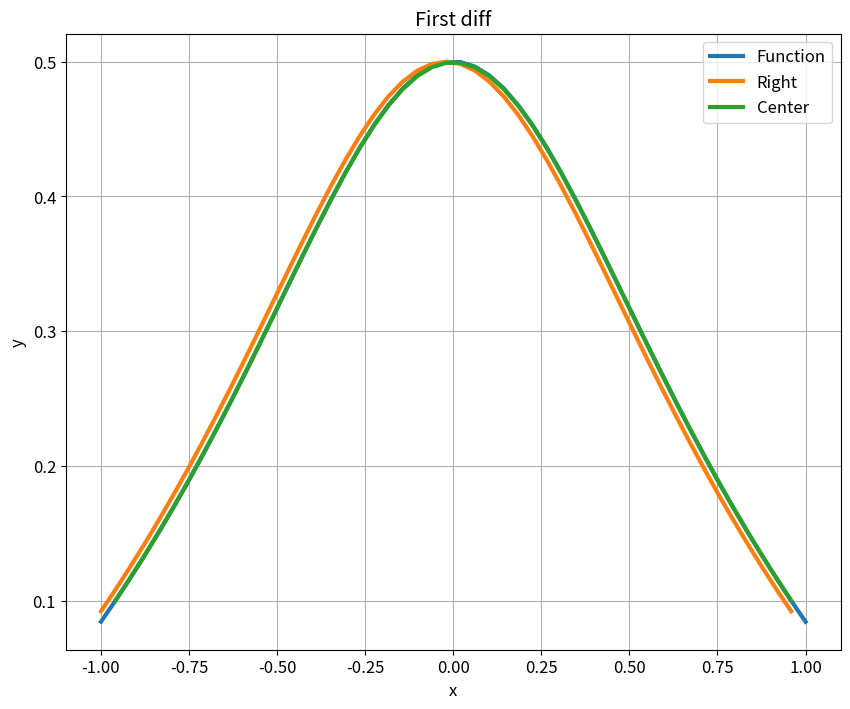
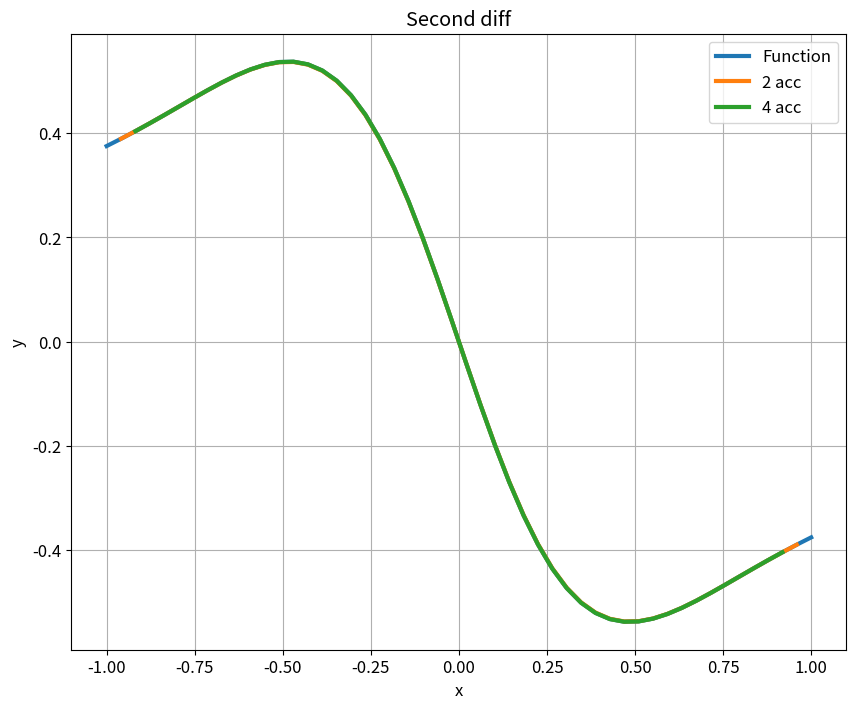
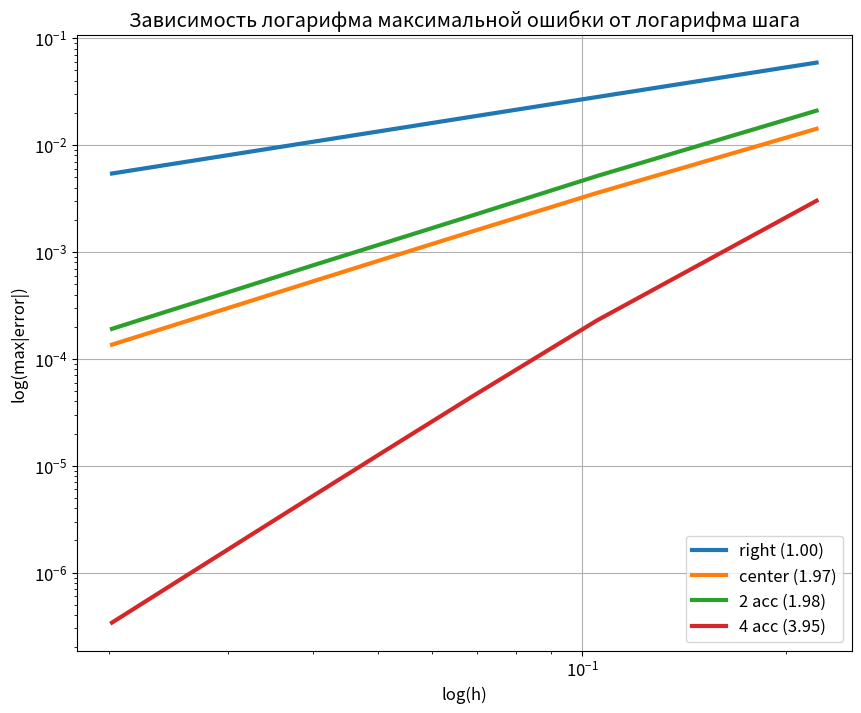

Generate these figures, in order, with matplotlib:
import numpy as np
from sympy import *
from matplotlib import pyplot as plt
import random

var('x f d_f d2_f')

'''

Вариант 25

f(x)=sin(x)/(2+ln(1+x^2))

'''

A = -1
B = 1


def func(x):
    return np.sin(x) / (2 + np.log(1 + x ** 2))


def right(curr, next, h):
    return (next - curr) / h


def right_diff(x, n, h):
    y = func(x)
    return [right(y[i], y[i + 1], h) for i in range(0, n - 1)]


def center(prev, next, h):
    return (next - prev) / 2 / h


def center_diff(x, n, h):
    y = func(x)
    return [center(y[i - 1], y[i + 1], h) for i in range(1, n - 1)]


def d2_2acc(prev, curr, next, h):
    return (prev - 2 * curr + next) / h ** 2


def diff2_2acc(x, n, h):
    y = func(x)
    return [d2_2acc(y[i - 1], y[i], y[i + 1], h) for i in range(1, n - 1)]


def d2_4acc(prevprev, prev, curr, next, nextnext, h):
    return (-prevprev + 16 * prev - 30 * curr + 16 * next - nextnext) / 12 / h ** 2


def diff2_4acc(x, n, h):
    y = func(x)
    return [d2_4acc(y[i - 2], y[i - 1], y[i], y[i + 1], y[i + 2], h) for i in range(2, n - 2)]


def difference(result, true):
    return max(abs(true[i] - result[i]) for i in range(len(result)))


def calc_tan(x, y):
    num = 50
    tan = 0
    for i in range(num):
        first_idx = random.randint(0, len(x) - 1)
        second_idx = random.randint(0, len(x) - 1)
        while second_idx == first_idx:
            second_idx = random.randint(0, len(x) - 1)
        tan += (log(y[first_idx]) - log(y[second_idx])) / (log(x[first_idx]) - log(x[second_idx]))
    return tan / num


def make_first_derivative(n, show=False):
    points = np.linspace(A, B, n)
    h = (B - A) / (n - 1)

    f = sin(x) / (2 + log(1 + x ** 2))
    d_f = simplify(diff(f, x))

    d_f_values = [d_f.subs({'x': p}).evalf() for p in points]

    right_diff_values = right_diff(points, n, h)
    center_diff_values = center_diff(points, n, h)

    if show:
        plt.rcParams["figure.figsize"] = (10, 8)
        plt.rcParams['font.size'] = '12'

        plt.plot(points, d_f_values, label='Function', linewidth=3)
        plt.plot(points[:-1], right_diff_values, label='Right', linewidth=3)
        plt.plot(points[1:-1], center_diff_values, label='Center', linewidth=3)

        plt.xlabel('x')
        plt.ylabel('y')
        plt.title('First diff')
        plt.legend()
        plt.grid()
        plt.show()

    return difference(right_diff_values, d_f_values[:-1]), difference(center_diff_values, d_f_values[1:-1]), h


def make_second_derivative(n, show=False):
    points = np.linspace(A, B, n)
    h = (B - A) / (n - 1)

    var('x f d_f d2_f')
    f = sin(x) / (2 + log(1 + x ** 2))
    d2_f = simplify(diff(diff(f, x), x))

    d2_f_values = [d2_f.subs({'x': p}).evalf() for p in points]

    diff2_2acc_values = diff2_2acc(points, n, h)
    diff2_4acc_values = diff2_4acc(points, n, h)

    if show:
        plt.rcParams["figure.figsize"] = (10, 8)
        plt.rcParams['font.size'] = '12'

        plt.plot(points, d2_f_values, label='Function', linewidth=3)
        plt.plot(points[1:-1], diff2_2acc_values, label='2 acc', linewidth=3)
        plt.plot(points[2:-2], diff2_4acc_values, label='4 acc', linewidth=3)

        plt.xlabel('x')
        plt.ylabel('y')
        plt.title('Second diff')
        plt.legend()
        plt.grid()
        plt.show()

    return difference(diff2_2acc_values, d2_f_values[1:-1]), difference(diff2_4acc_values, d2_f_values[2:-2]), h


print("Первая производная:\nmax|right-true| = {:.7f}\nmax|center-true| = {:.7f}\nh = {:.4f}".format(*make_first_derivative(50, True)))
print()
print("Вторая производная:\nmax|2acc-true| = {:.7f}\nmax|4acc-true| = {:.7f}\nh = {:.4f}".format(*make_second_derivative(50, True)))

h_values = []
right_errors = []
center_errors = []
acc2_errors = []
acc4_errors = []
for n in range(10, 101, 10):
    right_error, center_error, h_value = make_first_derivative(n)
    acc2_error, acc4_error, _ = make_second_derivative(n)

    h_values.append(h_value)
    right_errors.append(right_error)
    center_errors.append(center_error)
    acc2_errors.append(acc2_error)
    acc4_errors.append(acc4_error)

plt.rcParams["figure.figsize"] = (10, 8)
plt.rcParams['font.size'] = '12'

plt.loglog(h_values, right_errors, label='right ({:.2f})'.format(calc_tan(h_values, right_errors)), linewidth=3)
plt.loglog(h_values, center_errors, label='center ({:.2f})'.format(calc_tan(h_values, center_errors)), linewidth=3)
plt.loglog(h_values, acc2_errors, label='2 acc ({:.2f})'.format(calc_tan(h_values, acc2_errors)), linewidth=3)
plt.loglog(h_values, acc4_errors, label='4 acc ({:.2f})'.format(calc_tan(h_values, acc4_errors)), linewidth=3)

plt.xlabel('log(h)')
plt.ylabel('log(max|error|)')
plt.title('Зависимость логарифма максимальной ошибки от логарифма шага')
plt.legend(loc='lower right')
plt.grid()
plt.show()
